The GitHub repository brandonlch2904/Brain_Tumour_Detection contains a labelled image folder "enhance_then_resize" with 4 categories: glioma tumor, meningioma tumor, no tumor, pituitary tumor. Examples follow, each with its label.

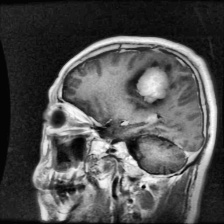
Label: meningioma tumor

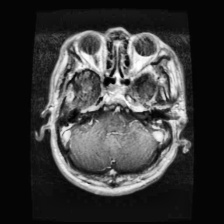
Label: glioma tumor

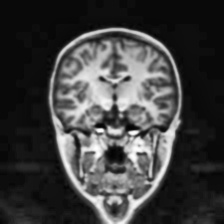
Label: no tumor

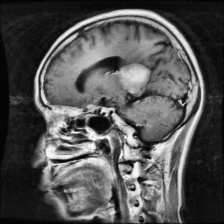
Label: meningioma tumor

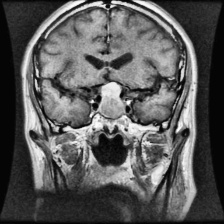
Label: pituitary tumor

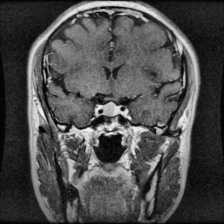
Label: pituitary tumor
